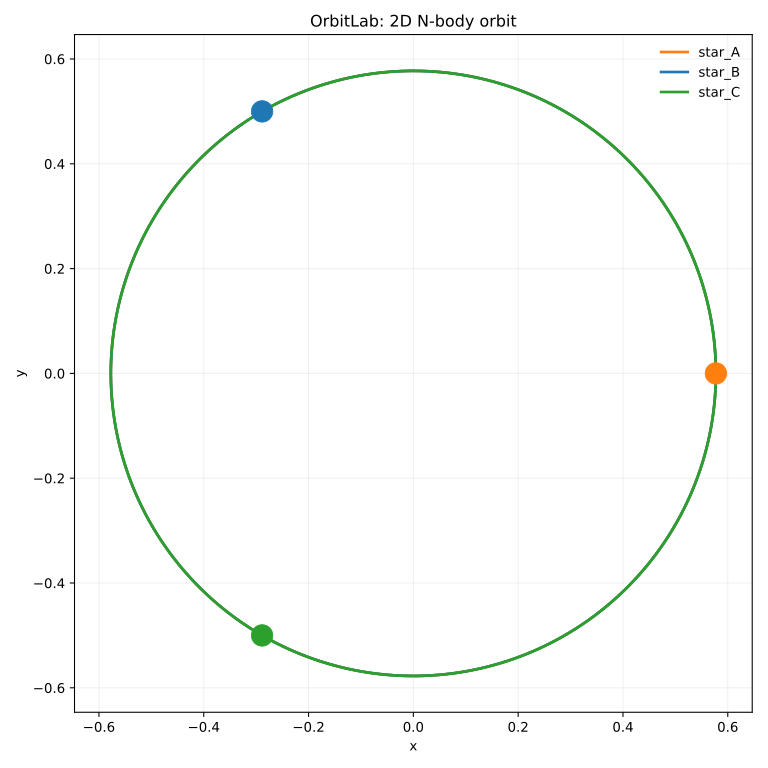

The data file committed next to this chart (first rows):
time, body, x, y, vx, vy
0, star_A, 0.5774, 0, 0, 1
0, star_B, -0.2887, 0.5, -0.866, -0.5
0, star_C, -0.2887, -0.5, 0.866, -0.5
0.001, star_A, 0.5773, 0.001, -0.001732, 1
0.001, star_B, -0.2895, 0.4995, -0.8652, -0.5015
0.001, star_C, -0.2878, -0.5005, 0.8669, -0.4985
0.002, star_A, 0.5773, 0.002, -0.003464, 1
0.002, star_B, -0.2904, 0.499, -0.8643, -0.503
0.002, star_C, -0.2869, -0.501, 0.8678, -0.497
0.003, star_A, 0.5773, 0.003, -0.005196, 1
0.003, star_B, -0.2913, 0.4985, -0.8634, -0.5045
0.003, star_C, -0.2861, -0.5015, 0.8686, -0.4955
0.004, star_A, 0.5773, 0.004, -0.006928, 1
0.004, star_B, -0.2921, 0.498, -0.8625, -0.506
0.004, star_C, -0.2852, -0.502, 0.8695, -0.494
0.005, star_A, 0.5773, 0.005, -0.00866, 1
0.005, star_B, -0.293, 0.4975, -0.8617, -0.5075
0.005, star_C, -0.2843, -0.5025, 0.8703, -0.4925
0.006, star_A, 0.5773, 0.006, -0.01039, 0.9999
0.006, star_B, -0.2939, 0.497, -0.8608, -0.509
0.006, star_C, -0.2835, -0.503, 0.8712, -0.491
0.007, star_A, 0.5773, 0.007, -0.01212, 0.9999
0.007, star_B, -0.2947, 0.4965, -0.8599, -0.5105
0.007, star_C, -0.2826, -0.5035, 0.872, -0.4895
0.008, star_A, 0.5773, 0.008, -0.01386, 0.9999
0.008, star_B, -0.2956, 0.496, -0.859, -0.512
0.008, star_C, -0.2817, -0.504, 0.8729, -0.488
0.009, star_A, 0.5773, 0.009, -0.01559, 0.9999
0.009, star_B, -0.2964, 0.4954, -0.8581, -0.5134
0.009, star_C, -0.2808, -0.5044, 0.8737, -0.4864
0.01, star_A, 0.5773, 0.01, -0.01732, 0.9999
0.01, star_B, -0.2973, 0.4949, -0.8572, -0.5149
0.01, star_C, -0.28, -0.5049, 0.8746, -0.4849
0.011, star_A, 0.5772, 0.011, -0.01905, 0.9998
0.011, star_B, -0.2981, 0.4944, -0.8563, -0.5164
0.011, star_C, -0.2791, -0.5054, 0.8754, -0.4834
0.012, star_A, 0.5772, 0.012, -0.02078, 0.9998
0.012, star_B, -0.299, 0.4939, -0.8554, -0.5179
0.012, star_C, -0.2782, -0.5059, 0.8762, -0.4819
0.013, star_A, 0.5772, 0.013, -0.02251, 0.9997
0.013, star_B, -0.2999, 0.4934, -0.8545, -0.5194
0.013, star_C, -0.2773, -0.5064, 0.8771, -0.4804
0.014, star_A, 0.5772, 0.014, -0.02425, 0.9997
0.014, star_B, -0.3007, 0.4929, -0.8536, -0.5209
0.014, star_C, -0.2765, -0.5069, 0.8779, -0.4789
0.015, star_A, 0.5772, 0.015, -0.02598, 0.9997
0.015, star_B, -0.3016, 0.4923, -0.8527, -0.5223
0.015, star_C, -0.2756, -0.5073, 0.8787, -0.4773
0.016, star_A, 0.5771, 0.016, -0.02771, 0.9996
0.016, star_B, -0.3024, 0.4918, -0.8518, -0.5238
0.016, star_C, -0.2747, -0.5078, 0.8795, -0.4758
0.017, star_A, 0.5771, 0.017, -0.02944, 0.9996
0.017, star_B, -0.3033, 0.4913, -0.8509, -0.5253
0.017, star_C, -0.2738, -0.5083, 0.8804, -0.4743
0.018, star_A, 0.5771, 0.018, -0.03117, 0.9995
0.018, star_B, -0.3041, 0.4908, -0.85, -0.5268
0.018, star_C, -0.2729, -0.5088, 0.8812, -0.4728
0.019, star_A, 0.577, 0.019, -0.0329, 0.9995
0.019, star_B, -0.305, 0.4902, -0.8491, -0.5282
0.019, star_C, -0.2721, -0.5092, 0.882, -0.4712
... 17,943 more rows
